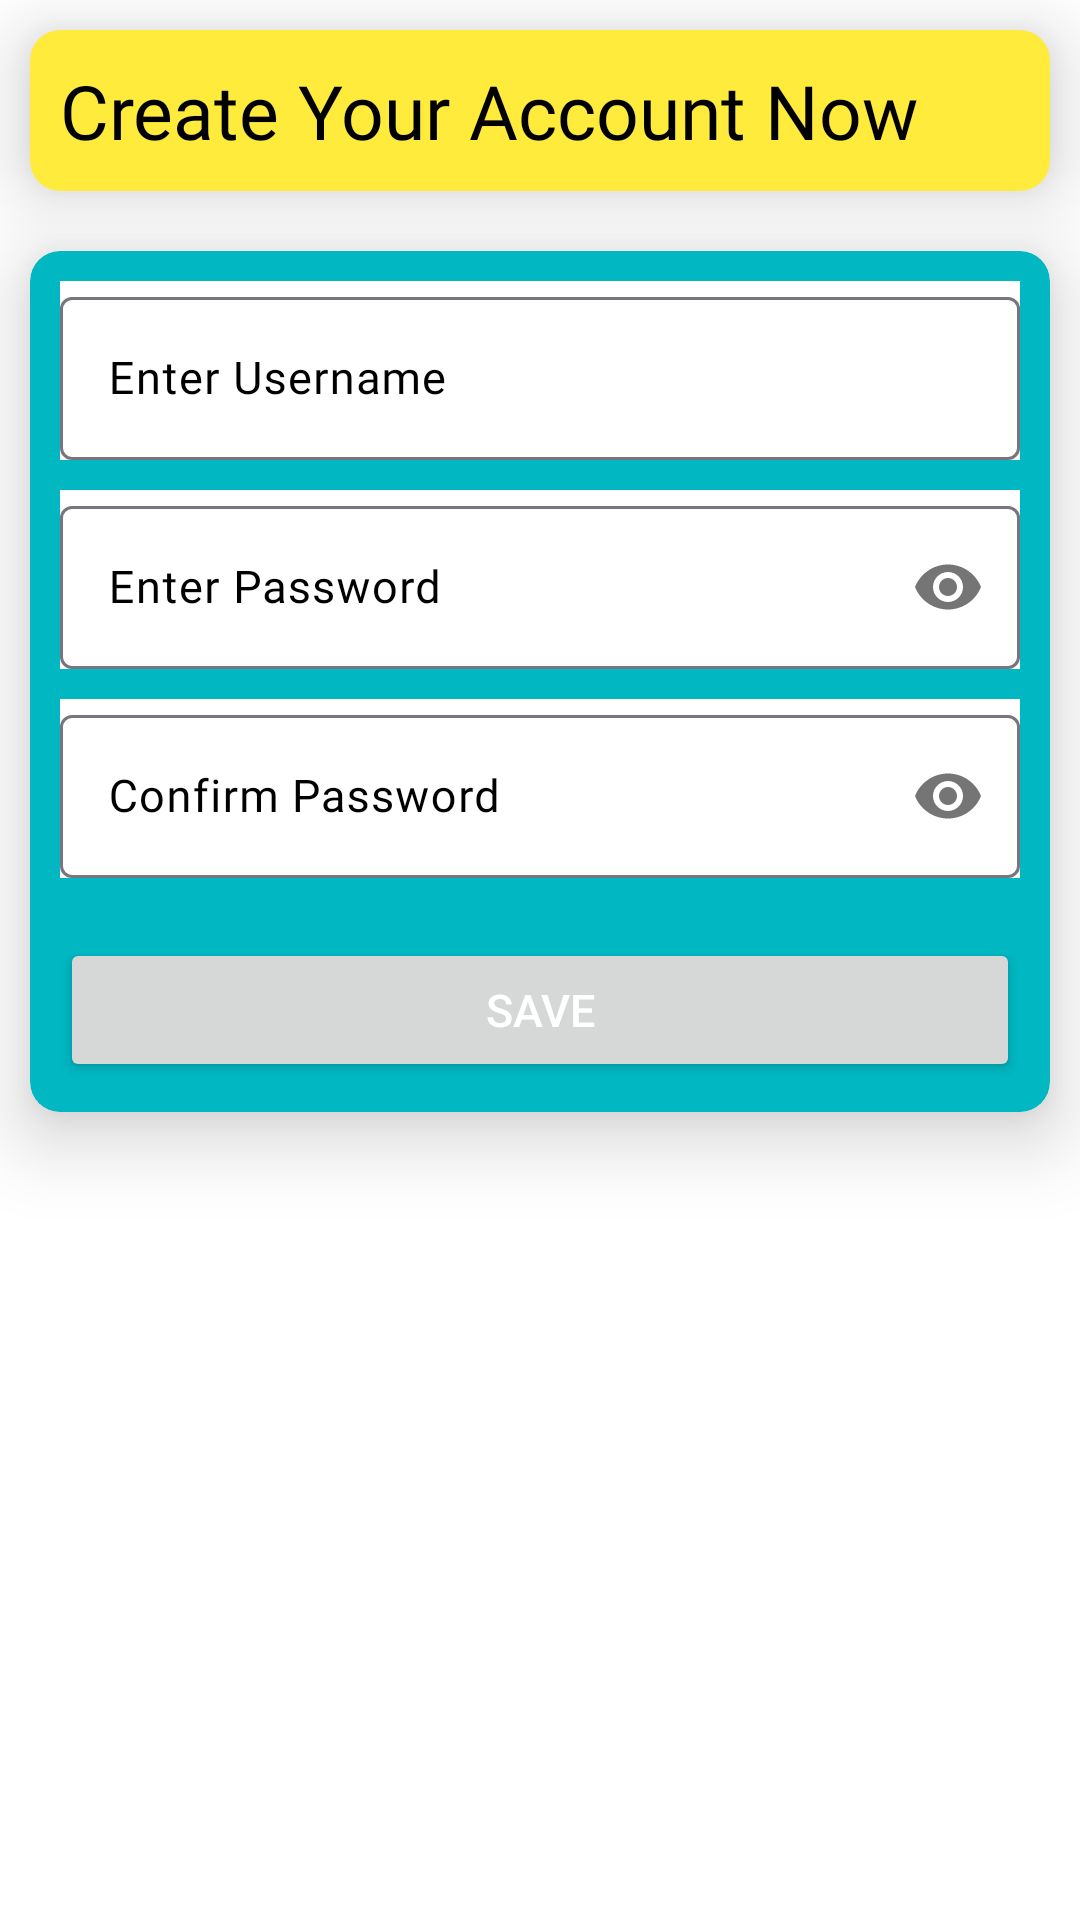

Here is an Android app screen rendered from its layout file. Give the layout XML and the strings, colors and styles it references.
<!-- AndroidManifest.xml: application theme Theme.SMESurviveApp -->
<!-- res/layout/activity_create_account.xml -->
<?xml version="1.0" encoding="utf-8"?>
<androidx.coordinatorlayout.widget.CoordinatorLayout xmlns:android="http://schemas.android.com/apk/res/android"
    xmlns:app="http://schemas.android.com/apk/res-auto"
    android:layout_width="match_parent"
    android:layout_height="match_parent">

    <RelativeLayout
        android:layout_width="wrap_content"
        android:layout_height="match_parent"
        android:background="@android:color/white">

        <androidx.cardview.widget.CardView
            android:id="@+id/cardTitle"
            android:layout_width="match_parent"
            android:layout_height="wrap_content"
            android:layout_margin="10dp"
            app:cardBackgroundColor="@color/yellow"
            app:cardCornerRadius="10dp"
            app:cardElevation="15dp">

            <RelativeLayout
                android:layout_width="match_parent"
                android:layout_height="wrap_content"
                android:padding="10dp">

                <TextView
                    android:id="@+id/lblCreateAccount"
                    android:layout_width="wrap_content"
                    android:layout_height="wrap_content"
                    android:fontFamily="@font/sen_bold"
                    android:text="Create Your Account Now"
                    android:textColor="@android:color/black"
                    android:textSize="25sp" />
            </RelativeLayout>

        </androidx.cardview.widget.CardView>


        <androidx.cardview.widget.CardView
            android:layout_width="match_parent"
            android:layout_height="wrap_content"
            android:layout_below="@+id/cardTitle"
            android:layout_margin="10dp"
            app:cardBackgroundColor="@color/teal"
            app:cardCornerRadius="10dp"
            app:cardElevation="15dp">

            <RelativeLayout
                android:layout_width="match_parent"
                android:layout_height="wrap_content"
                android:padding="10dp">

                <com.google.android.material.textfield.TextInputLayout
                    android:id="@+id/layoutUsername"
                    android:layout_width="match_parent"
                    android:layout_height="wrap_content"
                    android:background="@android:color/white"
                    android:hint="Enter Username"
                    android:textColorHint="@android:color/black">

                    <com.google.android.material.textfield.TextInputEditText
                        android:id="@+id/editUsername"
                        android:layout_width="match_parent"
                        android:layout_height="wrap_content"
                        android:fontFamily="@font/sen_bold"
                        android:inputType="textPersonName"
                        android:lines="1"
                        android:maxLines="1"
                        android:minLines="1"
                        android:textColor="@android:color/black"
                        android:textSize="15sp" />
                </com.google.android.material.textfield.TextInputLayout>

                <com.google.android.material.textfield.TextInputLayout
                    android:id="@+id/layoutPassword"
                    android:layout_width="match_parent"
                    android:layout_height="wrap_content"
                    android:layout_below="@+id/layoutUsername"
                    android:layout_marginTop="10dp"
                    android:background="@android:color/white"
                    android:hint="Enter Password"
                    android:textColorHint="@android:color/black"
                    app:passwordToggleEnabled="true">

                    <com.google.android.material.textfield.TextInputEditText
                        android:id="@+id/editPassword"
                        android:layout_width="match_parent"
                        android:layout_height="wrap_content"
                        android:fontFamily="@font/sen_bold"
                        android:inputType="textPassword"
                        android:lines="1"
                        android:maxLines="1"
                        android:minLines="1"
                        android:textColor="@android:color/black"
                        android:textSize="15sp" />
                </com.google.android.material.textfield.TextInputLayout>

                <com.google.android.material.textfield.TextInputLayout
                    android:id="@+id/layoutConfirmPassword"
                    android:layout_width="match_parent"
                    android:layout_height="wrap_content"
                    android:layout_below="@+id/layoutPassword"
                    android:layout_marginTop="10dp"
                    android:background="@android:color/white"
                    android:hint="Confirm Password"
                    android:textColorHint="@android:color/black"
                    app:passwordToggleEnabled="true">

                    <com.google.android.material.textfield.TextInputEditText
                        android:id="@+id/editConfirmPassword"
                        android:layout_width="match_parent"
                        android:layout_height="wrap_content"
                        android:fontFamily="@font/sen_bold"
                        android:inputType="textPassword"
                        android:lines="1"
                        android:maxLines="1"
                        android:minLines="1"
                        android:textColor="@android:color/black"
                        android:textSize="15sp" />
                </com.google.android.material.textfield.TextInputLayout>

                <Button
                    android:id="@+id/btnSave"
                    android:layout_width="match_parent"
                    android:layout_height="wrap_content"
                    android:layout_below="@+id/layoutConfirmPassword"
                    android:layout_marginTop="20dp"
                    android:textColor="@android:color/white"
                    android:text="Save"
                    android:textSize="15sp"
                    android:theme="@style/CustomBlackStyle" />
            </RelativeLayout>

        </androidx.cardview.widget.CardView>
    </RelativeLayout>

</androidx.coordinatorlayout.widget.CoordinatorLayout>
<!-- resources referenced by this layout -->
<resources>
  <color name="teal">#00B7C2</color>
  <color name="yellow">#FFEB3B</color>
  <style name="CustomBlackStyle" parent="Theme.Design.Light">
          <item name="colorPrimary">#000000</item>
          <item name="colorAccent">#000000</item>
      </style>
  <style name="Theme.SMESurviveApp" parent="Base.Theme.SMESurviveApp" />
  <style name="Base.Theme.SMESurviveApp" parent="Theme.Material3.DayNight.NoActionBar">
          
          
      </style>
</resources>
